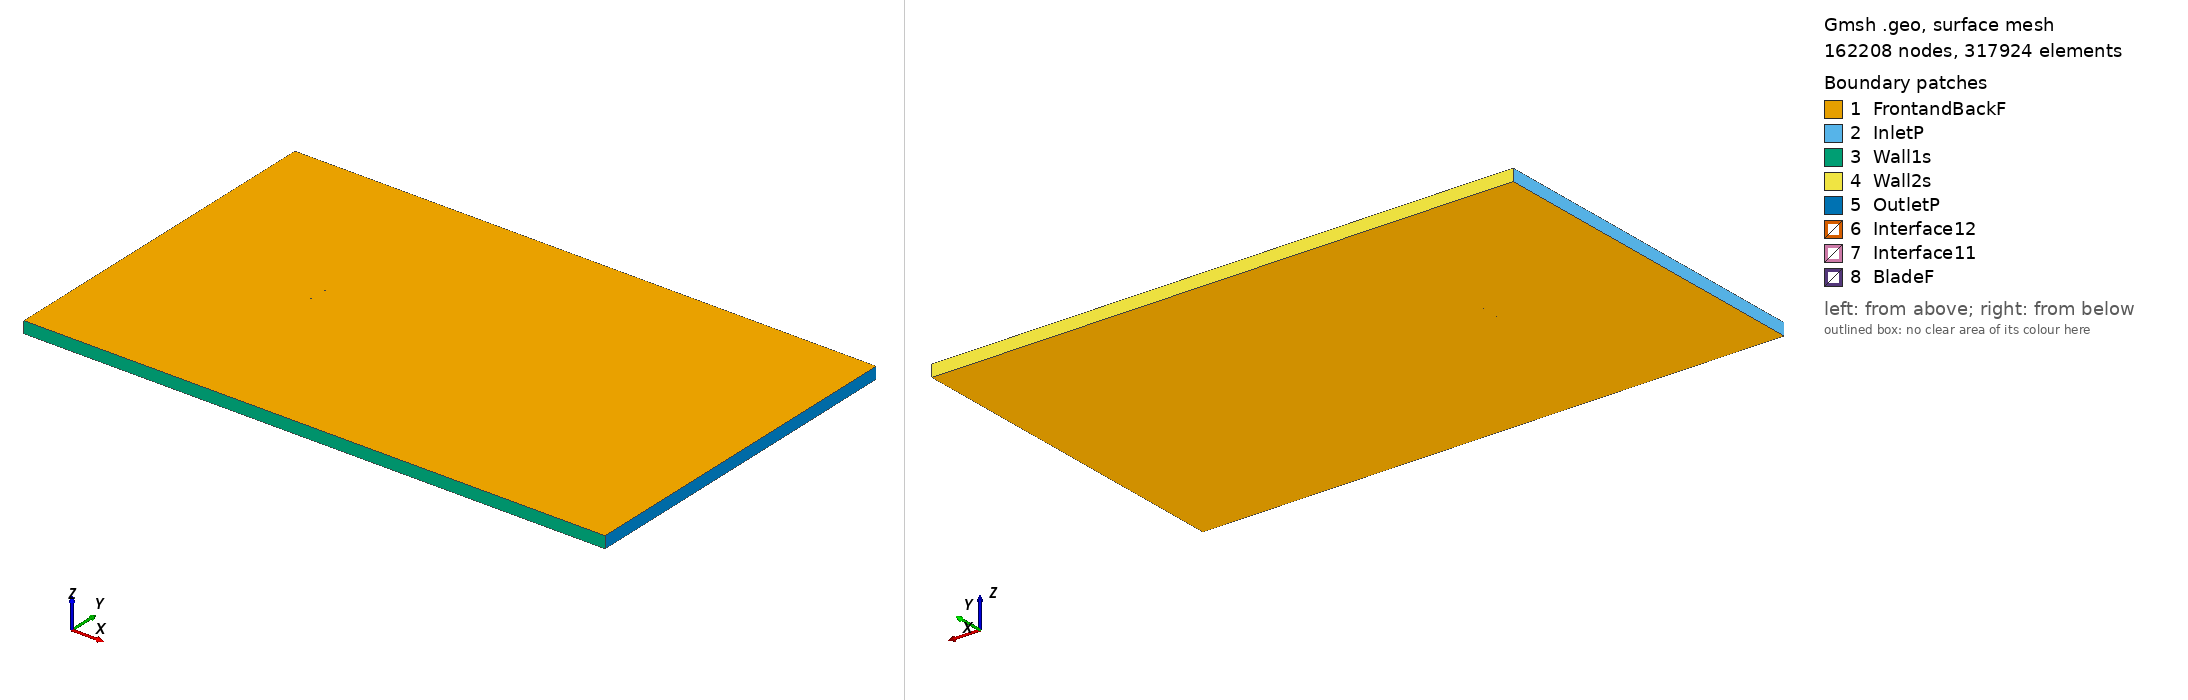

Gmsh geometry script, surface-meshed: 162208 nodes, 317924 surface elements. Boundary patches (legend numbers): 1 FrontandBackF, 2 InletP, 3 Wall1s, 4 Wall2s, 5 OutletP, 6 Interface12, 7 Interface11, 8 BladeF. Left view from above one corner, right view from below the opposite corner. Legend entries are the model's physical surfaces. The drawing asked Gmsh for element sizes between 1% and 20% of the model's largest extent; the script's own settings can give other sizes.

=== hq2012_tsr_4.207_aoa_-1.4998.geo (drawn) ===
SetFactory("OpenCASCADE");

Point(1) = {0.074936, 0.741248, 0, 1.0};
Point(2) = {0.071625, 0.741738, 0, 1.0};
Point(3) = {0.067644, 0.742301, 0, 1.0};
Point(4) = {0.063663, 0.742876, 0, 1.0};
Point(5) = {0.059681, 0.743459, 0, 1.0};
Point(6) = {0.055699, 0.744062, 0, 1.0};
Point(7) = {0.051717, 0.744670, 0, 1.0};
Point(8) = {0.043754, 0.745831, 0, 1.0};
Point(9) = {0.035794, 0.746895, 0, 1.0};
Point(10) = {0.027836, 0.747834, 0, 1.0};
Point(11) = {0.019883, 0.748642, 0, 1.0};
Point(12) = {0.011933, 0.749281, 0, 1.0};
Point(13) = {0.003989, 0.749725, 0, 1.0};
Point(14) = {-0.003950, 0.749963, 0, 1.0};
Point(15) = {-0.011883, 0.750000, 0, 1.0};
Point(16) = {-0.015848, 0.749947, 0, 1.0};
Point(17) = {-0.019812, 0.749846, 0, 1.0};
Point(18) = {-0.023774, 0.749687, 0, 1.0};
Point(19) = {-0.027734, 0.749463, 0, 1.0};
Point(20) = {-0.031693, 0.749177, 0, 1.0};
Point(21) = {-0.035651, 0.748841, 0, 1.0};
Point(22) = {-0.039607, 0.748467, 0, 1.0};
Point(23) = {-0.043562, 0.748033, 0, 1.0};
Point(24) = {-0.047515, 0.747515, 0, 1.0};
Point(25) = {-0.051465, 0.746877, 0, 1.0};
Point(26) = {-0.055410, 0.746081, 0, 1.0};
Point(27) = {-0.059351, 0.745099, 0, 1.0};
Point(28) = {-0.063286, 0.743899, 0, 1.0};
Point(29) = {-0.067213, 0.742405, 0, 1.0};
Point(30) = {-0.069172, 0.741499, 0, 1.0};
Point(31) = {-0.071127, 0.740423, 0, 1.0};
Point(32) = {-0.072102, 0.739783, 0, 1.0};
Point(33) = {-0.073073, 0.739007, 0, 1.0};
Point(34) = {-0.073654, 0.738449, 0, 1.0};
Point(35) = {-0.074230, 0.737730, 0, 1.0};
Point(36) = {-0.074609, 0.737071, 0, 1.0};
Point(37) = {-0.074974, 0.735870, 0, 1.0};
Point(38) = {-0.074557, 0.735074, 0, 1.0};
Point(39) = {-0.074150, 0.734703, 0, 1.0};
Point(40) = {-0.073545, 0.734281, 0, 1.0};
Point(41) = {-0.072941, 0.733945, 0, 1.0};
Point(42) = {-0.071937, 0.733497, 0, 1.0};
Point(43) = {-0.070937, 0.733157, 0, 1.0};
Point(44) = {-0.068940, 0.732628, 0, 1.0};
Point(45) = {-0.066946, 0.732231, 0, 1.0};
Point(46) = {-0.062965, 0.731652, 0, 1.0};
Point(47) = {-0.058988, 0.731251, 0, 1.0};
Point(48) = {-0.055014, 0.730970, 0, 1.0};
Point(49) = {-0.051043, 0.730777, 0, 1.0};
Point(50) = {-0.047074, 0.730656, 0, 1.0};
Point(51) = {-0.043106, 0.730590, 0, 1.0};
Point(52) = {-0.039139, 0.730562, 0, 1.0};
Point(53) = {-0.035172, 0.730568, 0, 1.0};
Point(54) = {-0.031207, 0.730602, 0, 1.0};
Point(55) = {-0.027242, 0.730660, 0, 1.0};
Point(56) = {-0.023278, 0.730744, 0, 1.0};
Point(57) = {-0.019315, 0.730864, 0, 1.0};
Point(58) = {-0.015353, 0.731033, 0, 1.0};
Point(59) = {-0.011392, 0.731251, 0, 1.0};
Point(60) = {-0.003474, 0.731796, 0, 1.0};
Point(61) = {0.004440, 0.732489, 0, 1.0};
Point(62) = {0.012352, 0.733310, 0, 1.0};
Point(63) = {0.020260, 0.734239, 0, 1.0};
Point(64) = {0.028166, 0.735237, 0, 1.0};
Point(65) = {0.036073, 0.736242, 0, 1.0};
Point(66) = {0.043980, 0.737216, 0, 1.0};
Point(67) = {0.051889, 0.738102, 0, 1.0};
Point(68) = {0.055845, 0.738493, 0, 1.0};
Point(69) = {0.059802, 0.738842, 0, 1.0};
Point(70) = {0.063761, 0.739130, 0, 1.0};
Point(71) = {0.067721, 0.739376, 0, 1.0};
Point(72) = {0.071682, 0.739562, 0, 1.0};
Point(73) = {0.074976, 0.739724, 0, 1.0};
Point(74) = {-0.074936, -0.741248, 0, 1.0};
Point(75) = {-0.071625, -0.741738, 0, 1.0};
Point(76) = {-0.067644, -0.742301, 0, 1.0};
Point(77) = {-0.063663, -0.742876, 0, 1.0};
Point(78) = {-0.059681, -0.743459, 0, 1.0};
Point(79) = {-0.055699, -0.744062, 0, 1.0};
Point(80) = {-0.051717, -0.744670, 0, 1.0};
Point(81) = {-0.043754, -0.745831, 0, 1.0};
Point(82) = {-0.035794, -0.746895, 0, 1.0};
Point(83) = {-0.027836, -0.747834, 0, 1.0};
Point(84) = {-0.019883, -0.748642, 0, 1.0};
Point(85) = {-0.011933, -0.749281, 0, 1.0};
Point(86) = {-0.003989, -0.749725, 0, 1.0};
Point(87) = {0.003950, -0.749963, 0, 1.0};
Point(88) = {0.011883, -0.750000, 0, 1.0};
Point(89) = {0.015848, -0.749947, 0, 1.0};
Point(90) = {0.019812, -0.749846, 0, 1.0};
Point(91) = {0.023774, -0.749687, 0, 1.0};
Point(92) = {0.027734, -0.749463, 0, 1.0};
Point(93) = {0.031693, -0.749177, 0, 1.0};
Point(94) = {0.035651, -0.748841, 0, 1.0};
Point(95) = {0.039607, -0.748467, 0, 1.0};
Point(96) = {0.043562, -0.748033, 0, 1.0};
Point(97) = {0.047515, -0.747515, 0, 1.0};
Point(98) = {0.051465, -0.746877, 0, 1.0};
Point(99) = {0.055410, -0.746081, 0, 1.0};
Point(100) = {0.059351, -0.745099, 0, 1.0};
Point(101) = {0.063286, -0.743899, 0, 1.0};
Point(102) = {0.067213, -0.742405, 0, 1.0};
Point(103) = {0.069172, -0.741499, 0, 1.0};
Point(104) = {0.071127, -0.740423, 0, 1.0};
Point(105) = {0.072102, -0.739783, 0, 1.0};
Point(106) = {0.073073, -0.739007, 0, 1.0};
Point(107) = {0.073654, -0.738449, 0, 1.0};
Point(108) = {0.074230, -0.737730, 0, 1.0};
Point(109) = {0.074609, -0.737071, 0, 1.0};
Point(110) = {0.074974, -0.735870, 0, 1.0};
Point(111) = {0.074557, -0.735074, 0, 1.0};
Point(112) = {0.074150, -0.734703, 0, 1.0};
Point(113) = {0.073545, -0.734281, 0, 1.0};
Point(114) = {0.072941, -0.733945, 0, 1.0};
Point(115) = {0.071937, -0.733497, 0, 1.0};
Point(116) = {0.070937, -0.733157, 0, 1.0};
Point(117) = {0.068940, -0.732628, 0, 1.0};
Point(118) = {0.066946, -0.732231, 0, 1.0};
Point(119) = {0.062965, -0.731652, 0, 1.0};
Point(120) = {0.058988, -0.731251, 0, 1.0};
Point(121) = {0.055014, -0.730970, 0, 1.0};
Point(122) = {0.051043, -0.730777, 0, 1.0};
Point(123) = {0.047074, -0.730656, 0, 1.0};
Point(124) = {0.043106, -0.730590, 0, 1.0};
Point(125) = {0.039139, -0.730562, 0, 1.0};
Point(126) = {0.035172, -0.730568, 0, 1.0};
Point(127) = {0.031207, -0.730602, 0, 1.0};
Point(128) = {0.027242, -0.730660, 0, 1.0};
Point(129) = {0.023278, -0.730744, 0, 1.0};
Point(130) = {0.019315, -0.730864, 0, 1.0};
Point(131) = {0.015353, -0.731033, 0, 1.0};
Point(132) = {0.011392, -0.731251, 0, 1.0};
Point(133) = {0.003474, -0.731796, 0, 1.0};
Point(134) = {-0.004440, -0.732489, 0, 1.0};
Point(135) = {-0.012352, -0.733310, 0, 1.0};
Point(136) = {-0.020260, -0.734239, 0, 1.0};
Point(137) = {-0.028166, -0.735237, 0, 1.0};
Point(138) = {-0.036073, -0.736242, 0, 1.0};
Point(139) = {-0.043980, -0.737216, 0, 1.0};
Point(140) = {-0.051889, -0.738102, 0, 1.0};
Point(141) = {-0.055845, -0.738493, 0, 1.0};
Point(142) = {-0.059802, -0.738842, 0, 1.0};
Point(143) = {-0.063761, -0.739130, 0, 1.0};
Point(144) = {-0.067721, -0.739376, 0, 1.0};
Point(145) = {-0.071682, -0.739562, 0, 1.0};
Point(146) = {-0.074976, -0.739724, 0, 1.0};

// Lines: first blade (splines 1-4)
Spline(1) = {1:21};
Spline(2) = {21:54};
Spline(3) = {54:73};
Spline(4) = {73,1};

// Lines: second blade (splines 5-8)
Spline(5) = {74:94};
Spline(6) = {94:127};
Spline(7) = {127:146};
Spline(8) = {146,74};

// Outer domain (points 20001-4 and lines)
Point(147) = {-13.50000000, -15.00000000, 0, 1.0};
Point(148) = {-13.50000000, 15.00000000, 0, 1.0};
Point(149) = {36.00000000, 15.00000000, 0, 1.0};
Point(150) = {36.00000000, -15.00000000, 0, 1.0};
Line(11) = {147, 148};
Line(12) = {148, 149};
Line(13) = {149, 150};
Line(14) = {147, 150};

// Interface (between moving and stationary domain) (circles)
Circle(9) = {0, 0, 0, 0.80000000, 0, 2*Pi};
Circle(10) = {0, 0, 0, 0.80000000, 0, 2*Pi};

// Loops collect Lines/Splines/etc (blade1, blade2, domain, first circle)
Line Loop(1) = {1:4};
Line Loop(2) = {5:8};
Line Loop(3) = {11,12,13,-14};
Line Loop(4) = {9};

// BooleanDifference cuts out the circle/interface from the domain
Plane Surface(1) = {3};
Plane Surface(2) = {4};
BooleanDifference{ Surface{1}; Delete;}{ Surface{2}; Delete;}

// This one cuts out the blades from the inner circle/interface
Line Loop(6) = {10};
Plane Surface(5) = {6};
Plane Surface(6) = {1};
Plane Surface(7) = {2};
BooleanDifference{ Surface{5}; Delete;}{ Surface{6,7}; Delete;}

// extrude to 3rd dimension
Extrude {0, 0, 1} {Surface{1}; Surface{5}; Layers{1}; Recombine;}

// Physical Surfaces are the named boundaries (patches)
Physical Surface("Interface11") = {12};
Physical Surface("Interface12") = {10};

// sides of domain
Physical Surface("InletP") = {6};
Physical Surface("OutletP") = {9};

// top and bottom of domain
Physical Surface("Wall1s") = {7};
Physical Surface("Wall2s") = {8};

// Check FrontandBackF by ensuring there is nothing in the 3rd dimension
Physical Surface("FrontandBackF") = {1,11,5,21};
Physical Surface("BladeF") = {13:20};
Physical Volume("Turbine") = {2};
Physical Volume("Farfield") = {1};

// settings for airfoil boundary layer
Field[1] = BoundaryLayer;
Field[1].EdgesList = {1:8};
Field[1].hwall_n = 1e-3;
Field[1].thickness = 1.5e-2;
Field[1].ratio = 1.05;
Field[1].Quads = 1;
BoundaryLayer Field = 1;

// control points for mesh (blade and interface)
// floor((arc length / 1.5mm)/ 6) -> Transfinite Line
Transfinite Line {1,2,3,5,6,7} = 33 Using Progression 1;
Transfinite Line {4,8} = 2 Using Progression 1;
Transfinite Line {9, 15} = 800 Using Progression 1;

// For more information on gmsh syntax, visit http://gmsh.info/doc/texinfo/gmsh.html
